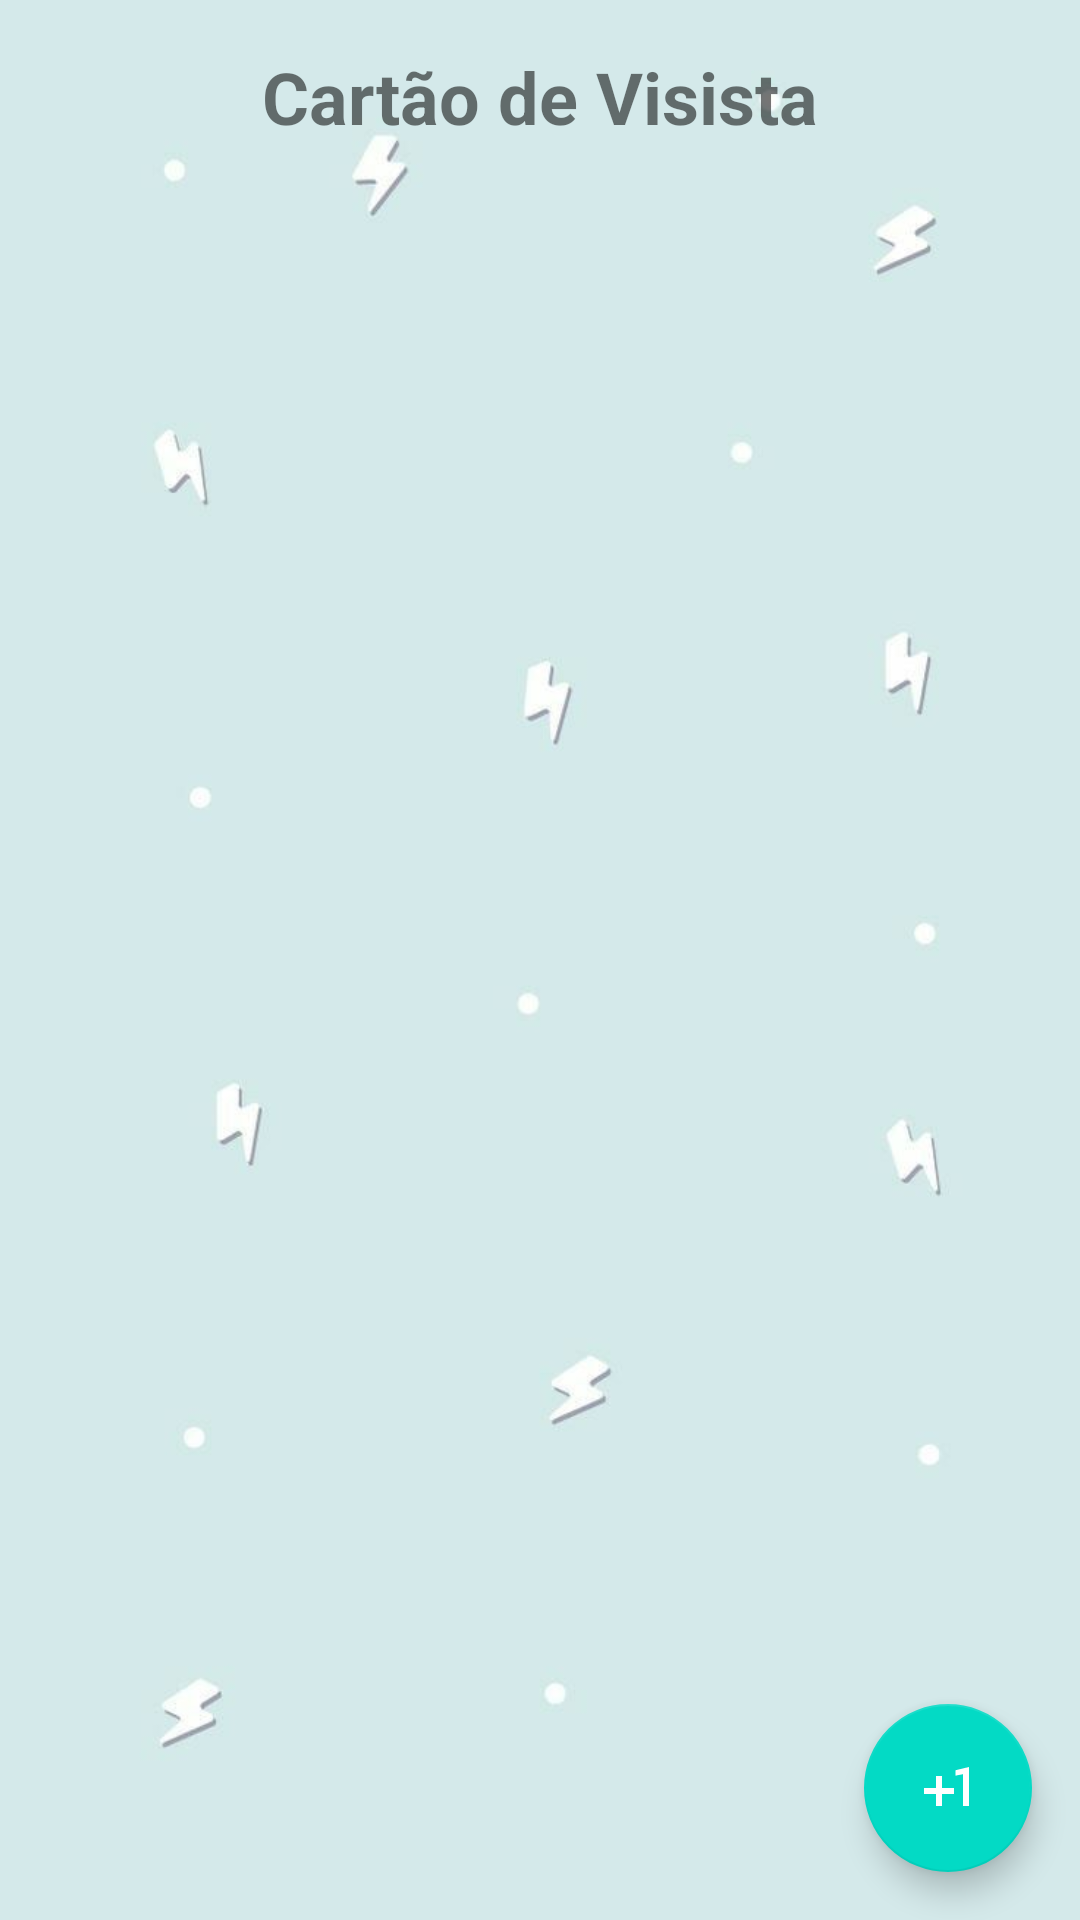

Produce the Android XML layout that renders to this screen, including the resource entries it uses.
<!-- AndroidManifest.xml: application theme Theme.BussinessCard -->
<!-- res/layout/activity_main.xml -->
<?xml version="1.0" encoding="utf-8"?>
<androidx.constraintlayout.widget.ConstraintLayout xmlns:android="http://schemas.android.com/apk/res/android"
    xmlns:app="http://schemas.android.com/apk/res-auto"
    xmlns:tools="http://schemas.android.com/tools"
    android:layout_width="match_parent"
    android:layout_height="match_parent"
    tools:context=".ui.MainActivity">

    <ImageView
        android:id="@+id/imageView"
        android:layout_width="wrap_content"
        android:layout_height="wrap_content"
        app:layout_constraintBottom_toBottomOf="parent"
        app:layout_constraintEnd_toEndOf="parent"
        app:layout_constraintStart_toStartOf="parent"
        app:layout_constraintTop_toTopOf="parent"
        app:srcCompat="@drawable/ic_bakcground" />

    <TextView
        android:id="@+id/tv_title"
        android:layout_width="wrap_content"
        android:layout_height="wrap_content"
        android:layout_margin="16dp"
        android:text="@string/label_business_cards"
        android:textSize="24sp"
        android:textStyle="bold"
        app:layout_constraintEnd_toEndOf="parent"
        app:layout_constraintStart_toStartOf="parent"
        app:layout_constraintTop_toTopOf="parent" />

    <androidx.recyclerview.widget.RecyclerView
        android:id="@+id/rv_cards"
        android:layout_width="match_parent"
        android:layout_height="0dp"
        android:layout_margin="16dp"
        app:layoutManager="androidx.recyclerview.widget.LinearLayoutManager"
        app:layout_constraintBottom_toBottomOf="parent"
        app:layout_constraintTop_toBottomOf="@id/tv_title"
        tools:itemCount="8"
        tools:listitem="@layout/item_business_card"

        />

    <com.google.android.material.floatingactionbutton.FloatingActionButton
        android:id="@+id/fab"
        android:layout_width="wrap_content"
        android:layout_height="wrap_content"
        android:layout_margin="16dp"
        app:layout_constraintBottom_toBottomOf="parent"
        app:layout_constraintEnd_toEndOf="parent"
        app:srcCompat="@drawable/ic_plus_one" />

</androidx.constraintlayout.widget.ConstraintLayout>
<!-- res/layout/item_business_card.xml (included above) -->
<?xml version="1.0" encoding="utf-8"?>
<androidx.constraintlayout.widget.ConstraintLayout xmlns:android="http://schemas.android.com/apk/res/android"
    android:layout_width="match_parent"
    android:layout_height="wrap_content"
    xmlns:app="http://schemas.android.com/apk/res-auto"
    xmlns:tools="http://schemas.android.com/tools">

    <com.google.android.material.card.MaterialCardView
        android:id="@+id/mcv_content"
        android:layout_width="match_parent"
        android:layout_height="0dp"
        android:checkable="true"
        android:clickable="true"
        android:focusable="true"
        app:cardCornerRadius="16dp"
        android:elevation="8dp"
        android:layout_margin="16dp"
        app:layout_constraintDimensionRatio="16:9"
        app:layout_constraintTop_toTopOf="parent"
        app:layout_constraintStart_toStartOf="parent"
        app:layout_constraintEnd_toEndOf="parent"
        app:layout_constraintBottom_toBottomOf="parent"
        >

        <androidx.constraintlayout.widget.ConstraintLayout
            android:layout_width="match_parent"
            android:layout_height="match_parent"
            android:layout_margin="16dp">

            <com.google.android.material.textview.MaterialTextView
                android:id="@+id/tv_nome"
                android:layout_width="wrap_content"
                android:layout_height="wrap_content"
                android:textStyle="bold"
                app:layout_constraintStart_toStartOf="parent"
                app:layout_constraintTop_toTopOf="parent"
                tools:text="Igor" />

            <com.google.android.material.textview.MaterialTextView
                android:id="@+id/tv_telefone"
                android:layout_width="wrap_content"
                android:layout_height="wrap_content"
                android:layout_marginTop="8dp"
                app:layout_constraintStart_toStartOf="parent"
                app:layout_constraintTop_toBottomOf="@id/tv_nome"
                tools:text="Telefone" />

            <com.google.android.material.textview.MaterialTextView
                android:id="@+id/tv_email"
                android:layout_width="wrap_content"
                android:layout_height="wrap_content"
                android:layout_marginTop="8dp"
                app:layout_constraintStart_toStartOf="parent"
                app:layout_constraintTop_toBottomOf="@id/tv_telefone"
                tools:text="Email" />

            <com.google.android.material.textview.MaterialTextView
                android:id="@+id/tv_nome_empresa"
                android:layout_width="wrap_content"
                android:layout_height="wrap_content"
                android:layout_marginTop="8dp"
                app:layout_constraintEnd_toEndOf="parent"
                app:layout_constraintBottom_toBottomOf="parent"
                tools:text="Nome da Empresa" />

        </androidx.constraintlayout.widget.ConstraintLayout>

    </com.google.android.material.card.MaterialCardView>



</androidx.constraintlayout.widget.ConstraintLayout>
<!-- resources referenced by this layout -->
<resources>
  <!-- drawable ic_bakcground: jpg bitmap (drawable-v24, 11182 bytes) -->
  <!-- drawable ic_plus_one (drawable) -->
  <vector xmlns:android="http://schemas.android.com/apk/res/android"
      android:width="24dp"
      android:height="24dp"
      android:viewportWidth="24"
      android:viewportHeight="24">
    <path
        android:pathData="M10,8L8,8v4L4,12v2h4v4h2v-4h4v-2h-4L10,8zM14.5,6.08L14.5,7.9l2.5,-0.5L17,18h2L19,5l-4.5,1.08z"
        android:fillColor="#FFFFFF"/>
  </vector>
  <string name="label_business_cards">Cartão de Visista</string>
  <style name="Theme.BussinessCard" parent="Theme.MaterialComponents.DayNight.NoActionBar">
          
          <item name="colorPrimary">@color/purple_500</item>
          <item name="colorPrimaryVariant">@color/purple_700</item>
          <item name="colorOnPrimary">@color/white</item>
          
          <item name="colorSecondary">@color/teal_200</item>
          <item name="colorSecondaryVariant">@color/teal_700</item>
          <item name="colorOnSecondary">@color/white</item>
          
          <item name="android:statusBarColor" tools:targetApi="l">?attr/colorPrimaryVariant</item>
          
      </style>
  <!-- not gathered from this repository: default colours our renderer supplied (Android Studio template values) -->
  <color name="purple_500">#FF6200EE</color>
  <color name="purple_700">#FF3700B3</color>
  <color name="teal_200">#FF03DAC5</color>
  <color name="teal_700">#FF018786</color>
  <color name="white">#FFFFFFFF</color>
</resources>
